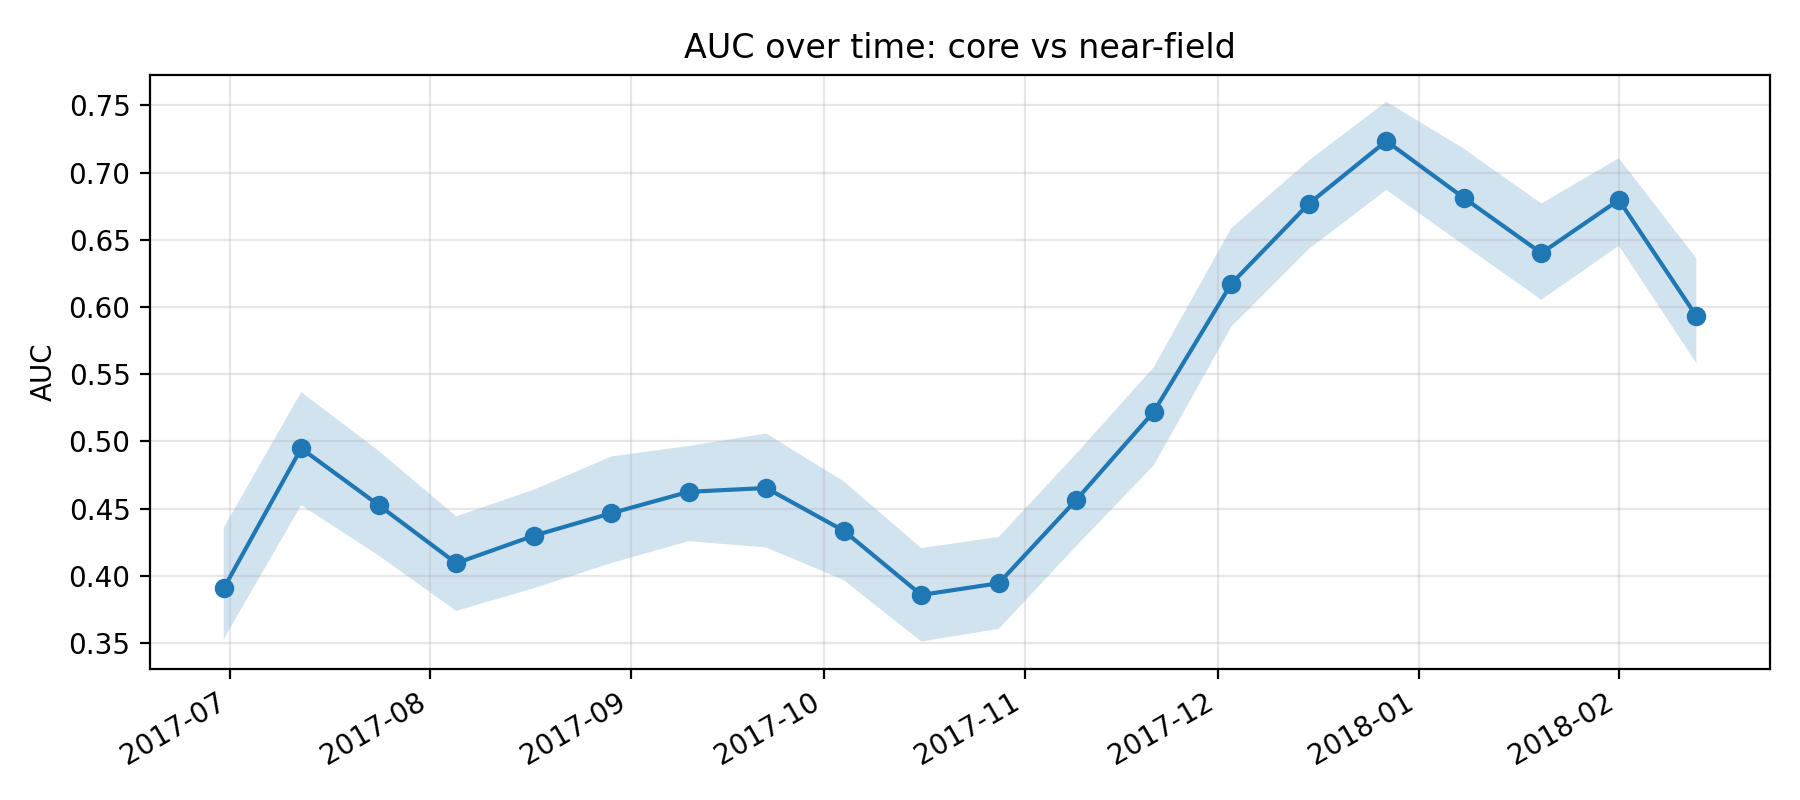

The data file committed next to this chart (first rows):
k, epoch_col, epoch_date, auc, auc_ci_lo, auc_ci_hi, perm_p_value, is_near_event_window
11, D20170630, 2017-06-30, 0.3907, 0.353, 0.4358, , 0
12, D20170712, 2017-07-12, 0.4949, 0.4526, 0.5367, , 0
13, D20170724, 2017-07-24, 0.4527, 0.4151, 0.493, , 0
14, D20170805, 2017-08-05, 0.4095, 0.374, 0.4444, , 0
15, D20170817, 2017-08-17, 0.4299, 0.3909, 0.4641, , 0
16, D20170829, 2017-08-29, 0.4467, 0.4096, 0.4888, , 0
17, D20170910, 2017-09-10, 0.4626, 0.4259, 0.4967, , 0
18, D20170922, 2017-09-22, 0.4654, 0.4212, 0.5059, , 0
19, D20171004, 2017-10-04, 0.4336, 0.3969, 0.4703, , 0
20, D20171016, 2017-10-16, 0.3859, 0.3512, 0.4207, , 0
21, D20171028, 2017-10-28, 0.3946, 0.3607, 0.4291, , 0
22, D20171109, 2017-11-09, 0.4566, 0.4223, 0.491, , 0
23, D20171121, 2017-11-21, 0.5221, 0.4823, 0.5553, , 0
24, D20171203, 2017-12-03, 0.6173, 0.5853, 0.6586, , 0
25, D20171215, 2017-12-15, 0.6768, 0.6431, 0.709, , 0
26, D20171227, 2017-12-27, 0.7234, 0.687, 0.7527, 0.004975, 1
27, D20180108, 2018-01-08, 0.6812, 0.6461, 0.7177, 0.004975, 1
28, D20180120, 2018-01-20, 0.6401, 0.6054, 0.6769, 0.004975, 1
29, D20180201, 2018-02-01, 0.6796, 0.6455, 0.7106, 0.004975, 1
30, D20180213, 2018-02-13, 0.5932, 0.5582, 0.6363, 0.004975, 1
